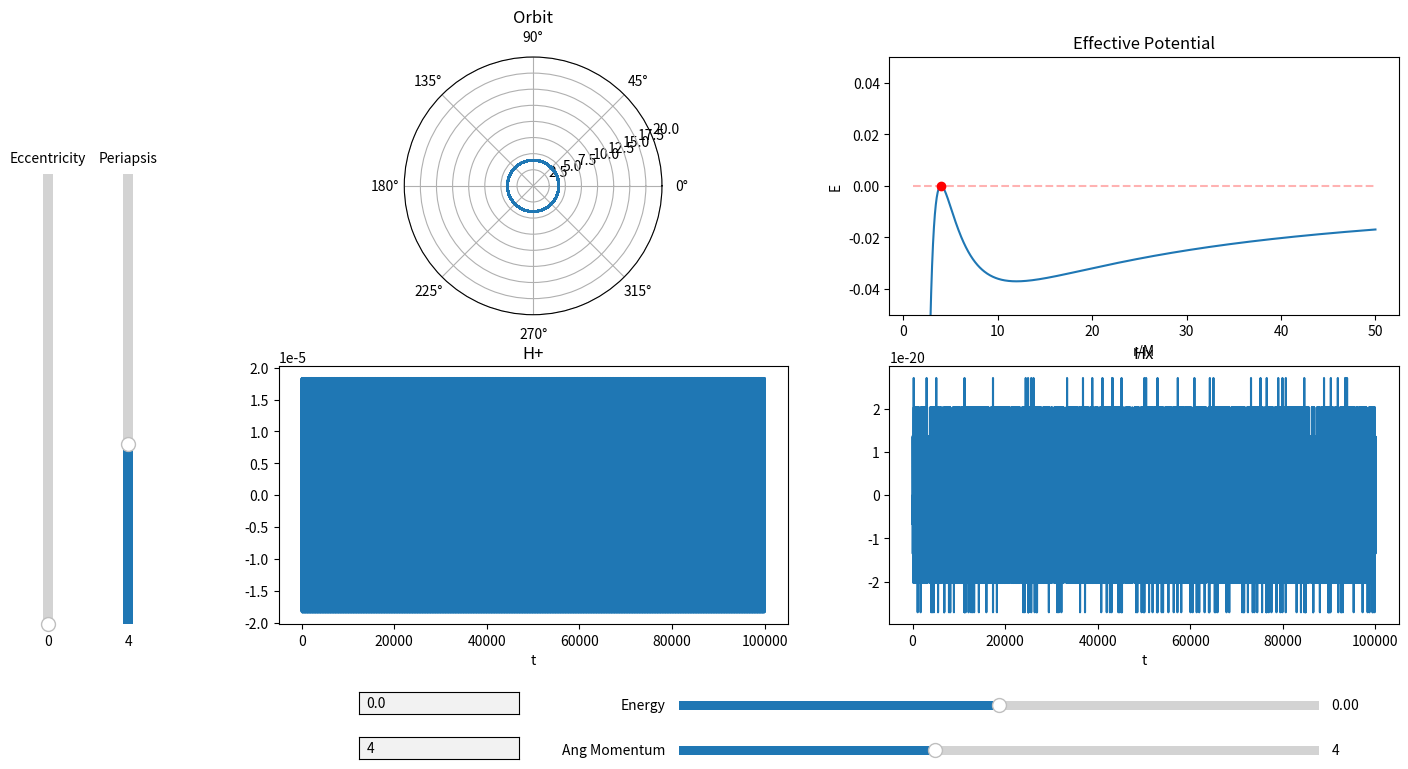

Write Python code to recreate this figure.
import matplotlib.pyplot as plt
import numpy as np
import sympy as sp
from scipy.integrate import odeint, solve_ivp
from scipy.optimize import fsolve, newton, bisect
from matplotlib.widgets import Slider, TextBox, Button
import matplotlib.gridspec as gridspec
from fractions import Fraction as frac

# Comments: Use import not from

# Start Time
t_i = 0
# End Time
t_f = 100000
# Step Interval = h
Step = 1
# Time array
Time = np.arange(t_i, t_f, Step)
# Mass of massive body
M = 1
# Mass of particle (For radiation and waveform)
m = M/100000
# Gravitational Constant
G = 1
# Angular Momentum
L = 4
# Initial radius
r_i = 4
r_p = r_i
# Initial radial velocity
rdot_i = 0
# Initial Phi
phi_i = 0
# Radius of innermost stable circular orbit (Moore 10.11)
ISCO = (6 * G * M) / (1 - np.sqrt(1 - 12 * (G * M / L) ** 2))
# Radius of innermost unstable circular orbit (Moore 10.11)
IUCO = (6 * G * M) / (1 + np.sqrt(1 - 12 * (G * M / L) ** 2))


# Creating the effective potential function
r = sp.Symbol('r')
U_Eff = (-G*M/r + L**2/(2*r**2) - G*M*(L**2)/r**3)
U_Eff_Func = sp.lambdify(r, U_Eff)
Eff_Force = -sp.diff(U_Eff, r)
Eff_Force_Func = sp.lambdify(r, Eff_Force)
Phi_dot = L/r**2
Phi_dot_Func = sp.lambdify(r, Phi_dot)
U_n_Eff = -G*M/r + L**2/(2*r**2)
U_n_Eff_Func = sp.lambdify(r, U_n_Eff)


# Instantiating E
E = U_Eff_Func(r_i)
print(E)


# Plotting Effective Potential
Ueff_Array = np.linspace(1, 50, 1000)
Zeros_Array = np.zeros_like(Ueff_Array)
for i in range(Zeros_Array.size):
    Zeros_Array[i] = U_Eff_Func(Ueff_Array[i])


# Creating a line to represent particles energy
def energy_line(Radius):
    y1 = np.zeros_like(Ueff_Array)
    for i in range(Ueff_Array.size):
        y1[i] = U_Eff_Func(Radius)
        # y1[i] = U_n_Eff_Func(Radius)
    return y1


root1 = sp.lambdify(r,  E - G*M/r + L**2/(2*r**2) - G*M*(L**2)/r**3)


def get_e(p, a):
    return (a - p) / (p + a)


# Integration method for solve_ivp
def deriv(t, y):
    return [y[1], Eff_Force_Func(y[0]), Phi_dot_Func(y[0])]


# event tracking method to track apoapsis terminal
def apoapsis(t, y):
    return y[1]


def apoapsis_nt(t, y):
    return y[1]


apoapsis.terminal = True
apoapsis.direction = -1
apoapsis_nt.terminal = False
apoapsis_nt.direction = -1


# Array of initial conditions
y0 = [r_i, rdot_i, phi_i]
# Array of solutions
sol = solve_ivp(deriv, y0=y0, t_span=[t_i, t_f], t_eval=Time, rtol=1e-8, atol=1e-8, events=apoapsis_nt)


# Creates I_ddot tensor
def get_H():
    XY = np.zeros(shape=(2, sol.y[0].size))
    I = np.zeros(shape=(2, 2, sol.y[0].size))
    I_dot = np.zeros(shape=(2, 2, sol.y[0].size - 2))
    I_ddot = np.zeros(shape=(2, 2, sol.y[0].size - 4))
    for i in range(sol.y[0].size):
        XY[0][i] = sol.y[0][i]*np.cos(sol.y[2][i])
        XY[1][i] = sol.y[0][i]*np.sin(sol.y[2][i])
        I[0][0][i] = m*(XY[0][i]**2 - (1/3)*(sol.y[0][i]**2))
        I[1][1][i] = m*(XY[1][i]**2 - (1/3)*(sol.y[0][i]**2))
        I[0][1][i] = m*(XY[0][i]**2 + XY[1][i]**2)
        I[1][0][i] = m*(XY[0][i]**2 + XY[1][i]**2)
    for i in range(sol.y[0].size - 2):
        I_dot[0][0][i] = (I[0][0][i + 2] - I[0][0][i])/(sol.t[i + 2] - sol.t[i])
        I_dot[1][1][i] = (I[1][1][i + 2] - I[1][1][i]) / (sol.t[i + 2] - sol.t[i])
        I_dot[1][0][i] = (I[1][0][i + 2] - I[1][0][i]) / (sol.t[i + 2] - sol.t[i])
        I_dot[0][1][i] = (I[0][1][i + 2] - I[0][1][i]) / (sol.t[i + 2] - sol.t[i])
    for i in range(sol.y[0].size - 4):
        I_ddot[0][0][i] = (I_dot[0][0][i + 2] - I_dot[0][0][i])/(sol.t[i + 2] - sol.t[i])
        I_ddot[1][1][i] = (I_dot[1][1][i + 2] - I_dot[1][1][i]) / (sol.t[i + 2] - sol.t[i])
        I_ddot[1][0][i] = (I_dot[1][0][i + 2] - I_dot[1][0][i]) / (sol.t[i + 2] - sol.t[i])
        I_ddot[0][1][i] = (I_dot[0][1][i + 2] - I_dot[0][1][i]) / (sol.t[i + 2] - sol.t[i])
    return I_ddot


# Creates Plotting window
fig1 = plt.figure(num='Orbit Applet', figsize=(16, 9))
plt.subplots_adjust(bottom=.25, left=.2)
spec1 = gridspec.GridSpec(nrows=2, ncols=2, figure=fig1)

# Plotting orbit
ax1 = fig1.add_subplot(spec1[0, 0], projection='polar')
ax1.set_title('Orbit')
orbit, = plt.polar(sol.y[2], sol.y[0])
plt.ylim(0, 20)

# Plotting GW
ax3 = fig1.add_subplot(spec1[1, 0])
ax3.set_title('H+')
h_xx, = plt.plot(sol.t[10: - 4], get_H()[0][0][10:])
plt.xlabel('t')

ax4 = fig1.add_subplot(spec1[1, 1])
ax4.set_title('Hx')
h_xy, = plt.plot(sol.t[10: - 4], get_H()[0][1][10:])
plt.xlabel('t')


# Plotting Effective Potential
ax2 = fig1.add_subplot(spec1[0, 1])
ax2.set_title('Effective Potential')
a1, = plt.plot(Ueff_Array, Zeros_Array)
plt.xlabel('r/M')
plt.ylabel('E')

# plt.plot(x, z, color='black')
plt.ylim(-.05, .05)

# Adds periapsis on Effective Potential
a2, = plt.plot(r_i, U_Eff_Func(r_i), "or")
# x3, = plt.plot(8, U_n_Eff_Func(8), "og")
# x4, = plt.plot(16, U_n_Eff_Func(16), marker='o', color='orange')

# Adds Energy Line on Effective Potential
a3, = plt.plot(Ueff_Array, energy_line(r_i), "--r", alpha=.3)
# x1, = plt.plot(x, energy_line(8), "--g", alpha=.3)
# x2, = plt.plot(x, energy_line(16), '--', color='orange', alpha=.3)

# ax2.text(4+.01, U_Eff_Func(4) + .002, 'E=' + str(int(U_Eff_Func(4)*(10**5))/(10**5)))
# ax2.text(12+.02, U_Eff_Func(12)-.003, 'E=' + str(int(U_Eff_Func(12)*(10**5))/(10**5)))

# Add slider for energy
ax_E = plt.axes([.45, .15, .4, .02], facecolor='lightgoldenrodyellow')
s_E = Slider(ax_E, 'Energy', -.05, .05, valinit=U_Eff_Func(r_i), valstep=.00001)

# Add slider for angular momentum
ax_L = plt.axes([.45, .1, .4, .02], facecolor='lightgoldenrodyellow')
s_L = Slider(ax_L, 'Ang Momentum', 0, 10, valinit=L, valstep=.01)

# Add Slider for eccentricity
ax_e = plt.axes([.05, .25, .012, .5], facecolor='lightgoldenrodyellow')
s_e = Slider(ax_e, 'Eccentricity', 0, 1, valinit=get_e(r_i, sol.y_events[0][0][0]), valstep=.001, orientation='vertical')

# Add Slider for periapsis
ax_rp = plt.axes([.1, .25, .012, .5], facecolor='lightgoldenrodyellow')
s_rp = Slider(ax_rp, 'Periapsis', 0, 10, valinit=r_p, valstep=.1, orientation='vertical')


# Add text box to manually input energy
ax_text_L = plt.axes([.25, .15, .1, .025])
text_bot_E = TextBox(ax_text_L, ' ', initial=str(int(U_Eff_Func(r_i) * (10 ** 5)) / (10 ** 5)))


# Add text box to manually input angular momentum
ax_text_E = plt.axes([.25, .1, .1, .025])
text_bot_L = TextBox(ax_text_E, ' ', initial=str(L))


# Button to go to radiation
# axrad = plt.axes([.9, .1, .05, .05], fc='grey')
# rad_button = Button(axrad, 'Radiation')


print("ISCO = " + str(ISCO))
print("IUCO = " + str(IUCO))
print("E_min = " + str(root1(ISCO)))
print("E_max = " + str(root1(IUCO)))


# Function to zoom in and out of orbit plot w/ scroll wheel
def zoom(ax, scale):
    def zoom_event(event):
        cur_ylim = ax.get_ylim()
        if event.button == 'up':
            scale_fac = 1/scale
        elif event.button == 'down':
            scale_fac = scale
        else:
            scale_fac = 1
        ax.set_ylim([0, cur_ylim[1]*scale_fac])
        plt.draw()

    fig = ax.get_figure()
    fig.canvas.mpl_connect('scroll_event', zoom_event)

    return zoom_event


f = zoom(ax1, 1.5)


# Function to update plots when energy is changed
def update_e(val):
    global E
    E = s_E.val
    print("E = " + str(E))
    global root1
    root1 = sp.lambdify(r, E + (G * M / r) - (L ** 2 / (2 * (r ** 2))) + ((G * M * (L ** 2)) / (r ** 3)))
    print("ISCO = " + str(ISCO))
    print("IUCO = " + str(IUCO))
    print("E1 = " + str(root1(ISCO)))
    print("E2 = " + str(root1(IUCO)))
    global r_i
    r_i = bisect(root1, a=IUCO, b=ISCO, disp=True)
    print("rp = " + str(r_i))
    print("**********************")
    global y0
    y0 = [r_i, rdot_i, phi_i]
    global sol
    sol = solve_ivp(deriv, y0=y0, t_span=[t_i, t_f], rtol=1e-8, atol=1e-8, events=apoapsis_nt)
    orbit.set_data(sol.y[2], sol.y[0])
    a2.set_data(r_i, U_Eff_Func(r_i))
    a3.set_data(Ueff_Array, energy_line(r_i))
    text_bot_E.set_val(int(E * 10 ** 5) / 10 ** 5)
    h_xx.set_data(sol.t[10: - 4], get_H()[0][0][10:])
    h_xy.set_data(sol.t[10: - 4], get_H()[0][1][10:])
    # h_yx.set_data(sol.t[10: - 4], get_H()[1][0][10:])
    # h_yy.set_data(sol.t[10: - 4], get_H()[1][1][10:])
    ax3.relim()
    ax3.autoscale_view()
    ax4.relim()
    ax4.autoscale_view()
    fig1.canvas.draw_idle()


# Function to change angular momentum
def update_l(val):
    global L
    L = s_L.val
    global E
    E = s_E.val
    print("ISCO = " + str(ISCO))
    print("IUCO = " + str(IUCO))
    global root1
    root1 = sp.lambdify(r, E - G * M / r + L ** 2 / (2 * r ** 2) - G * M * (L ** 2) / r ** 3)
    global r_i
    r_i = bisect(root1, a=IUCO, b=ISCO, disp=True)
    global U_Eff
    U_Eff = (-G * M / r + L ** 2 / (2 * r ** 2) - G * M * (L ** 2) / r ** 3)
    global U_Eff_Func
    U_Eff_Func = sp.lambdify(r, U_Eff)
    global Eff_Force
    Eff_Force = -sp.diff(U_Eff, r)
    global Eff_Force_Func
    Eff_Force_Func = sp.lambdify(r, Eff_Force)
    global Phi_dot
    Phi_dot = L / r ** 2
    global Phi_dot_Func
    Phi_dot_Func = sp.lambdify(r, Phi_dot)
    global y0
    y0 = [r_i, rdot_i, phi_i]
    global sol
    sol = solve_ivp(deriv, y0=y0, t_span=[t_i, t_f], rtol=1e-8, atol=1e-8, events=apoapsis_nt)
    orbit.set_data(sol.y[2], sol.y[0])
    y = np.zeros_like(Ueff_Array)
    for i in range(y.size):
        y[i] = U_Eff_Func(Ueff_Array[i])
    a1.set_data(Ueff_Array, y)
    a2.set_data(r_i, U_Eff_Func(r_i))
    a3.set_data(Ueff_Array, energy_line(r_i))
    text_bot_L.set_val(int(L * 10 ** 5) / 10 ** 5)
    h_xx.set_data(sol.t[10: - 4], get_H()[0][0][10:])
    h_xy.set_data(sol.t[10: - 4], get_H()[0][1][10:])
    # h_yx.set_data(sol.t[10: - 4], get_H()[1][0][10:])
    # h_yy.set_data(sol.t[10: - 4], get_H()[1][1][10:])
    ax3.relim()
    ax3.autoscale_view()
    ax4.relim()
    ax4.autoscale_view()
    fig1.canvas.draw_idle()


# change E to be radial kinetic energy rather than relativistic energy using sqrt(E^2 - 1)
def update_rp_ecc(val):
    rp = s_rp.val
    e = s_e.val
    global E
    E = (M * (1 - e) * (4 * M - (1 + e) * rp)) / (rp * ((1 + e) * rp - (3 + e**2) * M))
    global L
    L = ((1 + e) * rp) / (np.sqrt((1 + e) * (rp / M) - (3 + e**2)))
    global U_Eff
    U_Eff = -((G * M) / r) + ((L ** 2) / (2 * (r ** 2))) - ((G * M * (L ** 2)) / (r ** 3))
    global U_Eff_Func
    U_Eff_Func = sp.lambdify(r, U_Eff)
    global Eff_Force
    Eff_Force = -sp.diff(U_Eff, r)
    global Eff_Force_Func
    Eff_Force_Func = sp.lambdify(r, Eff_Force)
    global Phi_dot
    Phi_dot = L / r ** 2
    global Phi_dot_Func
    Phi_dot_Func = sp.lambdify(r, Phi_dot)
    global y0
    y0 = [rp, rdot_i, phi_i]
    global sol
    sol = solve_ivp(deriv, y0=y0, t_span=[t_i, t_f], t_eval=Time, rtol=1e-8, atol=1e-8, events=apoapsis_nt)
    orbit.set_data(sol.y[2], sol.y[0])
    y = np.zeros_like(Ueff_Array)
    for i in range(y.size):
        y[i] = U_Eff_Func(Ueff_Array[i])
    a1.set_data(Ueff_Array, y)
    a2.set_data(rp, U_Eff_Func(rp))
    a3.set_data(Ueff_Array, energy_line(rp))
    h_xx.set_data(sol.t[10: - 4], get_H()[0][0][10:])
    h_xy.set_data(sol.t[10: - 4], get_H()[0][1][10:])
    # h_yx.set_data(sol.t[10: - 4], get_H()[1][0][10:])
    # h_yy.set_data(sol.t[10: - 4], get_H()[1][1][10:])
    ax3.relim()
    ax3.autoscale_view()
    ax4.relim()
    ax4.autoscale_view()
    fig1.canvas.draw_idle()


# Button to switch to radiation orbits
# def radiation_figure(event):
    # radiation(10000)
    # plt.show()
    # plt.close('Orbit Applet')


# Function to update Energy from text box
def submit_E(text):
    s_E.set_val(eval(text))
    update_e(text)


def submit_L(text):
    s_L.set_val(eval(text))
    update_l(text)


# calls updating functions for sliders and text box
s_E.on_changed(update_e)
s_L.on_changed(update_l)
s_rp.on_changed(update_rp_ecc)
s_e.on_changed(update_rp_ecc)
text_bot_E.on_submit(submit_E)
text_bot_L.on_submit(submit_L)
# rad_button.on_clicked(radiation_figure)


def radiation(a):
    global E
    global L
    print('PROCEED WITH CAUTION!')
    print('Radiation in Progress')
    Ra_array = np.zeros(1)
    Rp_array = np.zeros(1)
    t_gw_array = np.zeros(1)
    t_array = np.zeros(1)
    E_array = np.zeros(1)
    E_array[0] = E
    L_array = np.zeros(1)
    L_array[0] = L
    e_array = np.zeros(1)
    a_array = np.zeros(1)
    Q_array = np.zeros(1)
    Sol_Array = np.zeros(shape=(3, 1))
    XY = np.zeros(shape=(2, 1))
    I = np.zeros(shape=(2, 1))
    count = 0
    # Fitting Numbers
    A_E = -0.141421
    B_E = 0.752091
    C_E = -4.634643
    A_L = -1.13137
    B_L = 1.31899
    C_L = -4.149103
    # temp r for switching between orbits
    temp_r = r_i
    # Integration sequence to reach first apoapsis given that initial conditions start at periapsis
    start_y0 = [temp_r, rdot_i, phi_i]
    start_sol = solve_ivp(deriv, y0=start_y0, t_span=[t_array[0], 1000000000], rtol=1e-8, atol=1e-8, events=apoapsis)
    a_array[0] = (start_sol.y_events[0][0][0] - temp_r) / 2
    e_array[0] = get_e(temp_r, start_sol.y_events[0][0][0])
    start_y0 = [start_sol.y_events[0][0][0], start_sol.y_events[0][0][1], start_sol.y_events[0][0][2]]
    t_gw_array[0] = start_sol.t_events[0][0]
    XY[0] = start_y0[0] * np.cos(start_y0[2])
    XY[1] = start_y0[0] * np.sin(start_y0[2])
    I[0] = m * (XY[0][-1] ** 2 - (1 / 3) * (start_y0[0] ** 2))
    I[1] = m * (XY[0][-1] ** 2 + XY[1][-1] ** 2)
    t_array[0] = start_sol.t_events[0][0]
    Ra_array[0] = start_sol.y_events[0][0][0]
    Rp_array[0] = temp_r
    # Radiation integration sequence
    try:
        for i in range(a):
            temp_sol_1 = solve_ivp(deriv, y0=start_y0, t_span=[t_array[-1], t_array[-1] + .001], rtol=1e-8, atol=1e-8)
            temp_y0_2 = [temp_sol_1.y[0][1], temp_sol_1.y[1][1], temp_sol_1.y[2][1]]
            temp_sol_2 = solve_ivp(deriv, y0=temp_y0_2, t_span=[temp_sol_1.t[-1], 1000000000], rtol=1e-8, atol=1e-8, events=apoapsis)
            s = temp_sol_2.t.size
            # Plot of apoapsis to apoapsis
            Sol_Array = np.append(Sol_Array, [temp_sol_2.y[0], temp_sol_2.y[1], temp_sol_2.y[2]], axis=1)
            # Levin's Q
            dPhi = np.abs((temp_sol_2.y_events[0][0][2] % (2 * np.pi)) - (start_y0[2] % (2 * np.pi)))
            w = int(np.abs((temp_sol_2.y_events[0][0][2] - start_y0[2])) / (2 * np.pi))
            Q_array = np.append(Q_array, w + (dPhi / (2 * np.pi)))
            # Gravitational Wave calculation
            for j in range(s):
                XY = np.append(XY, [[temp_sol_2.y[0][j] * np.cos(temp_sol_2.y[2][j])], [temp_sol_2.y[0][j] * np.sin(temp_sol_2.y[2][j])]], axis=1)
                I = np.append(I, [[m * (XY[0][-1] ** 2 - (1 / 3) * (temp_sol_2.y[0][j]) ** 2)], [m * (XY[0][-1] ** 2 + XY[1][-1] ** 2)]], axis=1)
                t_gw_array = np.append(t_gw_array, temp_sol_2.t[j])
            t_array = np.append(t_array, temp_sol_2.t_events[0][0])
            # Radiation calculations
            E_Rad = \
                (m / M) * (A_E * np.arccosh(1 + B_E * (4 * M / temp_r)**6 * (M / (temp_r - 4 * M))) + C_E * (temp_r / M - 4) * (M / temp_r)**(9/2))
            L_Rad = m*(A_L*np.arccosh(1 + B_L * (4 * M / temp_r)**3 * (M / (temp_r - 4 * M))) + C_L * (temp_r / M - 4) * (M / temp_r)**3)
            # Updates to global variables affected by radiation
            E = E + E_Rad
            E_array = np.append(E_array, E)
            L = L + L_Rad
            L_array = np.append(L_array, L)
            global root1
            root1 = sp.lambdify(r, E + G * M / r - L ** 2 / (2 * r ** 2) + G * M * (L ** 2) / r ** 3 - (1 / 2) * rdot_i ** 2)
            global U_Eff
            U_Eff = (-G * M / r + L ** 2 / (2 * r ** 2) - G * M * (L ** 2) / r ** 3)
            global U_Eff_Func
            U_Eff_Func = sp.lambdify(r, U_Eff)
            global Eff_Force
            Eff_Force = -sp.diff(U_Eff, r)
            global Eff_Force_Func
            Eff_Force_Func = sp.lambdify(r, Eff_Force)
            global Phi_dot
            Phi_dot = L / r ** 2
            global Phi_dot_Func
            Phi_dot_Func = sp.lambdify(r, Phi_dot)
            global ISCO
            ISCO = (6 * G * M) / (1 + np.sqrt(1 - 12 * (G * M / L) ** 2))
            global IUCO
            IUCO = (6 * G * M) / (1 - np.sqrt(1 - 12 * (G * M / L) ** 2))
            global r_p
            r_p = bisect(root1, a=IUCO, b=ISCO, disp=True)
            # Update to initial conditions
            start_y0 = [r_p, rdot_i, phi_i]
            start_sol = solve_ivp(deriv, y0=start_y0, t_span=[0, 1000000000], rtol=1e-8, atol=1e-8, events=apoapsis)
            a_array = np.append(a_array, (start_sol.y_events[0][0][0] - r_p) / 2)
            e_array = np.append(e_array, get_e(r_p, start_sol.y_events[0][0][0]))
            start_y0 = [start_sol.y_events[0][0][0], start_sol.y_events[0][0][1], temp_sol_2.y_events[0][0][2]]
            Ra_array = np.append(Ra_array, start_sol.y_events[0][0][0])
            Rp_array = np.append(Rp_array, r_p)
            count = count + 1
            print(str(count) + '/' + str(a))
        I_dot = np.zeros(shape=(2, I[0].size - 2))
        I_ddot = np.zeros(shape=(2, I_dot[0].size - 2))
        for i in range(I_dot[0].size):
            I_dot[0][i] = (I[0][i + 2] - I[0][i]) / (t_gw_array[i + 2] - t_gw_array[i])
            I_dot[1][i] = (I[1][i + 2] - I[1][i]) / (t_gw_array[i + 2] - t_gw_array[i])
        t_gw_array = np.delete(t_gw_array, 0)
        t_gw_array = np.delete(t_gw_array, -1)
        for i in range(I_ddot[0].size - 2):
            I_ddot[0][i] = (I_dot[0][i + 2] - I_dot[0][i]) / (t_gw_array[i + 2] - t_gw_array[i])
            I_ddot[1][i] = (I_dot[1][i + 2] - I_dot[1][i]) / (t_gw_array[i + 2] - t_gw_array[i])
        t_gw_array = np.delete(t_gw_array, 0)
        t_gw_array = np.delete(t_gw_array, -1)
        dEdt_array = np.zeros(E_array.size - 2)
        dLdt_array = np.zeros(L_array.size - 2)
        for n in range(t_array.size - 2):
            dEdt_array[n] = (E_array[n + 2] - E_array[n]) / (t_array[n + 2] - t_array[n])
            dLdt_array[n] = (L_array[n + 2] - L_array[n]) / (t_array[n + 2] - t_array[n])
        fig1 = plt.figure(figsize=(16, 9))
        plt.subplots_adjust(bottom=.25)
        spec = gridspec.GridSpec(nrows=2, ncols=2, figure=fig1)
        ax1 = fig1.add_subplot(spec[0, 0])
        # plt.scatter(abs(e_array[:]), a_array[:])
        plt.scatter(Rp_array[1:a], np.abs(dEdt_array[:]), s=4)
        plt.xlabel('Radius of Periapsis')
        plt.ylabel('|dE/dt|')
        ax2 = fig1.add_subplot(spec[1, 0])
        # plt.plot(t_gw_array[:], 2 * M * I_ddot[0][:])
        # plt.scatter(t_array[:], E_array[:])
        # plt.scatter(Rp_array[1:a], np.abs(dEdt_array[:]))
        plt.scatter(Rp_array[1:a], np.abs(dLdt_array[:]), s=4)
        plt.xlabel('Radius of Periapsis')
        plt.ylabel('|dL/dt|')
        ax3 = fig1.add_subplot(spec[1, 1])
        # plt.scatter(XY[0], XY[1])
        # plt.scatter(Sol_Array[2][1:], Sol_Array[0][1:])
        # plt.scatter(E_array[:-1], Q_array[1:])
        plt.scatter(Rp_array[:], e_array[:], s=4)
        plt.xlabel('r_p')
        plt.ylabel('e')
        ax4 = fig1.add_subplot(spec[0, 1])
        # plt.polar(Sol_Array[2][1:], Sol_Array[0][1:])
        plt.plot(E_array[:], L_array[:])
        # plt.xlabel('Energy')
        # plt.ylabel('Angular Momentum')
        # plt.plot(t_gw_array[:], 2 * M * I_ddot[0][:], alpha=.7)
        # plt.plot(sol.t[10: - 4], 2 * get_H()[0][0][10:], alpha=.7)
        # plt.xlim(1000, 2000)
        # plt.ylim(-.000025, .000025)
    except (RuntimeError, ValueError):
        I_dot = np.zeros(shape=(2, I[0].size - 2))
        I_ddot = np.zeros(shape=(2, I_dot[0].size - 2))
        for i in range(I_dot[0].size):
            I_dot[0][i] = (I[0][i + 2] - I[0][i]) / (t_gw_array[i + 2] - t_gw_array[i])
            I_dot[1][i] = (I[1][i + 2] - I[1][i]) / (t_gw_array[i + 2] - t_gw_array[i])
        t_gw_array = np.delete(t_gw_array, 0)
        t_gw_array = np.delete(t_gw_array, -1)
        for i in range(I_ddot[0].size - 2):
            I_ddot[0][i] = (I_dot[0][i + 2] - I_dot[0][i]) / (t_gw_array[i + 2] - t_gw_array[i])
            I_ddot[1][i] = (I_dot[1][i + 2] - I_dot[1][i]) / (t_gw_array[i + 2] - t_gw_array[i])
        t_gw_array = np.delete(t_gw_array, 0)
        t_gw_array = np.delete(t_gw_array, -1)
        dEdt_array = np.zeros(E_array.size - 2)
        dLdt_array = np.zeros(L_array.size - 2)
        for n in range(t_array.size - 2):
            dEdt_array[n] = (E_array[n + 2] - E_array[n]) / (t_array[n + 2] - t_array[n])
            dLdt_array[n] = (L_array[n + 2] - L_array[n]) / (t_array[n + 2] - t_array[n])
        fig1 = plt.figure(figsize=(16, 9))
        plt.subplots_adjust(bottom=.25)
        spec = gridspec.GridSpec(nrows=2, ncols=2, figure=fig1)
        ax1 = fig1.add_subplot(spec[0, 0])
        # plt.scatter(abs(e_array[:]), a_array[:])
        plt.scatter(Rp_array[1:a], np.abs(dEdt_array[:]), s=4)
        plt.xlabel('Radius of Periapsis')
        plt.ylabel('|dE/dt|')
        ax2 = fig1.add_subplot(spec[1, 0])
        # plt.plot(t_gw_array[:], 2 * M * I_ddot[0][:])
        # plt.scatter(t_array[:], E_array[:])
        # plt.scatter(Rp_array[1:a], np.abs(dEdt_array[:]))
        plt.scatter(Rp_array[1:a], np.abs(dLdt_array[:]), s=4)
        plt.xlabel('Radius of Periapsis')
        plt.ylabel('|dL/dt|')
        ax3 = fig1.add_subplot(spec[1, 1])
        # plt.scatter(XY[0], XY[1])
        # plt.scatter(Sol_Array[2][1:], Sol_Array[0][1:])
        # plt.scatter(E_array[:-1], Q_array[1:])
        plt.scatter(Rp_array[:], e_array[:], s=4)
        plt.xlabel('r_p')
        plt.ylabel('e')
        ax4 = fig1.add_subplot(spec[0, 1])
        # plt.polar(Sol_Array[2][1:], Sol_Array[0][1:])
        plt.scatter(E_array[:], L_array[:], s=4)
        plt.xlabel('Energy')
        plt.ylabel('Angular Momentum')
        # plt.plot(t_gw_array[:], 2 * M * I_ddot[0][:], alpha=.7)
        # plt.plot(sol.t[10: - 4], 2 * get_H()[0][0][10:], alpha=.7)
        # plt.xlim(1000, 2000)
        # plt.ylim(-.000025, .000025)

# radiation(2)
plt.show()
